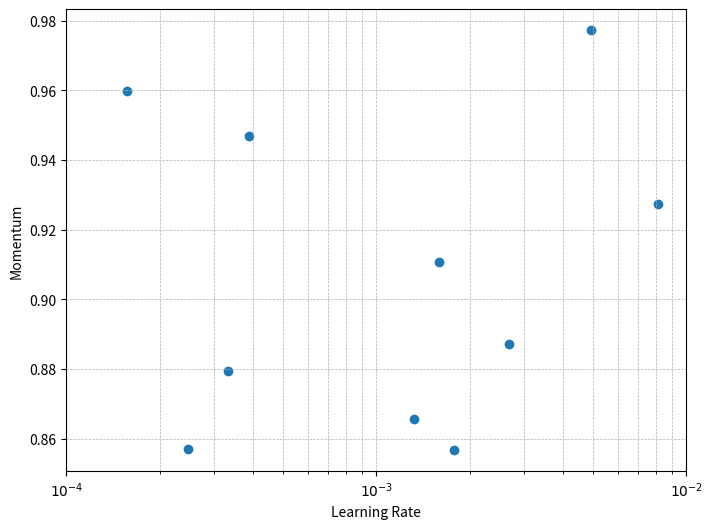

Write the Python code that produced this figure.
import numpy as np
import matplotlib.pyplot as plt

def plot_hyperparameter_search(values):
    lrs, momentums = zip(*values)

    plt.figure(figsize=(8, 6))
    plt.scatter(lrs, momentums)
    plt.xscale("log")  # Use log scale for learning rate
    plt.xlabel("Learning Rate")
    plt.ylabel("Momentum")
    # plt.title("Randomly Sampled Learning Rates and Momentum")
    plt.grid(True, which="both", linestyle="--", linewidth=0.5)

    # Set specific tick marks on the x-axis
    plt.xticks([10**-2, 10**-3, 10**-4], 
               [r'$10^{-2}$', r'$10^{-3}$', r'$10^{-4}$'])

    plt.show()

values = []
for idx in range(10):
    # Randomly sample a learning rate factor between 2 and 4
    factor = np.random.uniform(2, 4)
    lr = 10 ** -factor
    
    # Randomly select a momentum between 0.85 and 0.99
    momentum = np.random.uniform(0.85, 0.99)
    
    values.append((lr, momentum))
       
plot_hyperparameter_search(values)

print("Random search helps refine hyperparameters efficiently. Just remember—keeping track of results is key to understanding what works best for your model.")